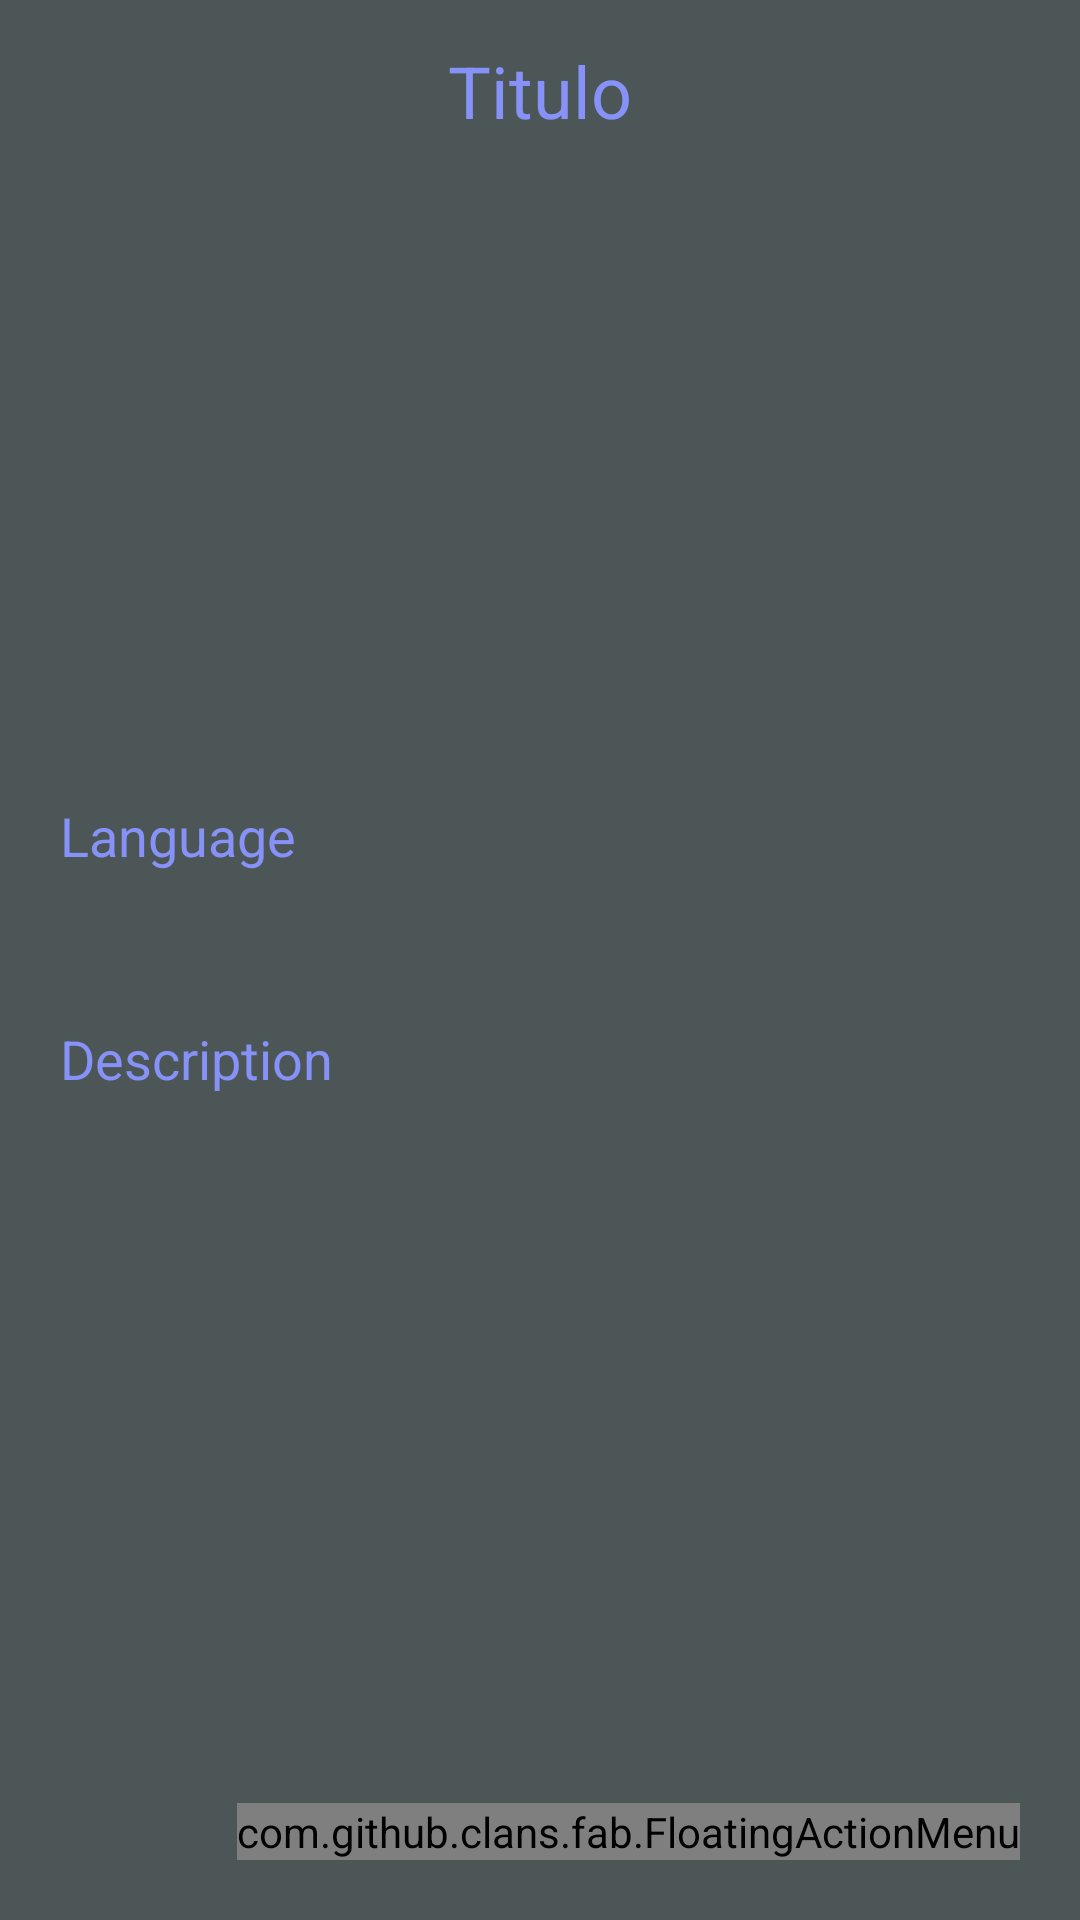

Write the Android layout XML for this screen, with the resource values it uses.
<!-- AndroidManifest.xml: application theme Theme.PruebaNacional -->
<!-- res/layout/activity_detalle.xml -->
<?xml version="1.0" encoding="utf-8"?>
<LinearLayout xmlns:android="http://schemas.android.com/apk/res/android"
    xmlns:app="http://schemas.android.com/apk/res-auto"
    xmlns:tools="http://schemas.android.com/tools"
    android:layout_width="match_parent"
    android:layout_height="match_parent"
    android:background="#4C5657"
    android:orientation="vertical"
    tools:context=".Detalle">
    <TextView
        android:layout_width="wrap_content"
        android:layout_height="wrap_content"
        android:id="@+id/detailTitle"
        android:text="Titulo"
        android:layout_marginTop="14dp"
        android:textSize="24sp"
        android:layout_gravity="center"
        android:layout_marginBottom="12dp"
        android:textColor="@color/lavanda"/>

    <ImageView
        android:id="@+id/detailImage"
        android:layout_width="297dp"
        android:layout_height="178dp"
        android:layout_gravity="center"
        android:padding="8dp"
        android:scaleType="fitXY"
        android:src="@drawable/uploading" />
    <TextView
        android:layout_width="match_parent"
        android:layout_height="wrap_content"
        android:layout_marginTop="10dp"
        android:padding="20dp"
        android:text="Language"
        android:layout_gravity="center"
        android:id="@+id/detailLang"
        android:textSize="18sp"
        android:textColor="@color/lavanda"/>
    <TextView
        android:layout_width="match_parent"
        android:layout_height="wrap_content"
        android:layout_marginTop="10dp"
        android:padding="20dp"
        android:text="Description"
        android:layout_gravity="center"
        android:id="@+id/detailDesc"
        android:textSize="18sp"
        android:textColor="@color/lavanda"/>

    <RelativeLayout
        android:layout_width="match_parent"
        android:layout_height="match_parent">
        <com.github.clans.fab.FloatingActionMenu
            android:layout_width="wrap_content"
            android:layout_height="wrap_content"
            android:layout_alignParentBottom="true"
            android:layout_alignParentEnd="true"
            app:menu_fab_size="normal"
            android:layout_marginBottom="20dp"
            android:layout_marginEnd="20dp"
            app:menu_colorPressed="@color/lavanda"
            app:menu_colorNormal="@color/lavanda"
            app:menu_icon="@drawable/formatlist"
            app:menu_openDirection="up"
            app:menu_showShadow="true">
        <com.github.clans.fab.FloatingActionButton
            android:layout_width="wrap_content"
            android:layout_height="wrap_content"
            android:id="@+id/edidButton"
            android:src="@drawable/edit"
            app:fab_showShadow="true"
            app:fab_colorNormal="@color/verde"
            app:fabSize="mini"/>
        <com.github.clans.fab.FloatingActionButton
            android:layout_width="wrap_content"
            android:layout_height="wrap_content"
            android:id="@+id/deleteButton"
            android:src="@drawable/delete"
            app:fab_showShadow="true"
            app:fab_colorNormal="@color/rojo"
            app:fabSize="mini"/>
        </com.github.clans.fab.FloatingActionMenu>
    </RelativeLayout>
</LinearLayout>
<!-- resources referenced by this layout -->
<resources>
  <color name="lavanda">#8692F7</color>
  <color name="rojo">#C70000</color>
  <color name="verde">#00FF00</color>
  <style name="Theme.PruebaNacional" parent="Base.Theme.PruebaNacional" />
  <style name="Base.Theme.PruebaNacional" parent="Theme.Material3.DayNight.NoActionBar">
          
          
          <item name="colorPrimary">@color/lavanda</item>
          <item name="colorPrimaryVariant">@color/lavanda</item>
          <item name="colorOnPrimary">@color/white</item>
  
          <item name="colorSecondary">@color/teal_200</item>
          <item name="colorSecondaryVariant">@color/teal_700</item>
          <item name="colorOnSecondary">@color/black</item>
  
          <item name="android:statusBarColor">?attr/colorPrimaryVariant</item>
      </style>
  <color name="white">#FFFFFFFF</color>
  <color name="teal_200">#FF03DAC5</color>
  <color name="teal_700">#FF018786</color>
  <color name="black">#FF000000</color>
</resources>
